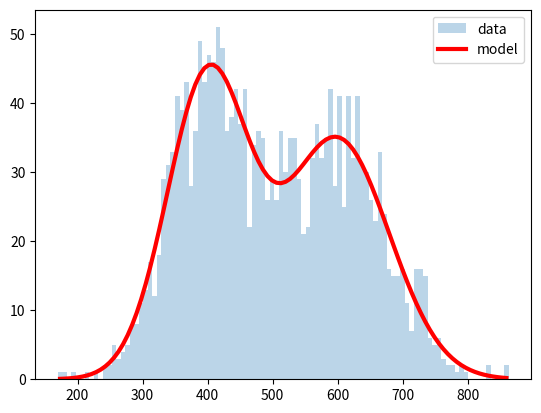

Reproduce this figure in Python.
import numpy
import pylab
from matplotlib import pyplot as plt
from scipy.optimize import curve_fit

"""
	https://stackoverflow.com/questions/35990467/fit-two-gaussians-to-a-histogram-from-one-set-of-data-python/35992526
"""

samplesP, samplesC = 1000, 1000
aP, aC = 200, 300      # the y coordinate for gaussian peak
muP, muC = 400, 600    # the x coordinate for gaussian peak
sigmaP, sigmaC = 60, 80
maxval = 1000


def gauss(x, mu, sigma, A):
	return A * numpy.exp(-(x - mu) ** 2 / 2 / sigma ** 2)

def bimodal(x, mu1, sigma1, A1, mu2, sigma2, A2):
	return gauss(x, mu1, sigma1, A1) + gauss(x, mu2, sigma2, A2)


def mine():
	pdfs = numpy.random.randn(samples, 2)
	pdfs[:, 0] *= sigmaP + muP
	pdfs[:, 1] *= sigmaC + muC
	# pdfC = numpy.random.randn(samples, ) * sigmaC + muC
	pdfs = numpy.uint16(numpy.clip(pdfs, 0, maxval))

	#for pdf in [pdfP, pdfC]:
	#	pdf = numpy.clip(pdf, 0, maxval)
	#	pdf = numpy.uint16(pdf)

	plt.plot(pdfs)
	plt.show()


def mine_ok():
	data = pylab.concatenate((pylab.normal(muP, sigmaP, samplesP), pylab.normal(muC, sigmaC, samplesC)))
	y, x, _ = pylab.hist(data, 100, alpha=.3, label='data')

	# x = x[1:]
	x = (x[1:] + x[:-1]) / 2 # for len(x)==len(y)  # TODO what?

	expected = (muP, sigmaP, aP, muC, sigmaC, aC)

	params, cov = curve_fit(bimodal, x, y, expected)
	sigma = numpy.sqrt(numpy.diag(cov))
	plt.plot(x, bimodal(x, *params), color='red', lw=3, label='model')
	plt.legend()
	print('params: ', end='')
	print(params)
	print('sigma: ', end='')
	print(sigma)


def other():
	data = pylab.concatenate((pylab.normal(1, .2, 5000), pylab.normal(2, .2, 2500)))
	y, x, _ = pylab.hist(data, 100, alpha=.3, label='data')

	# x = x[1:]
	x = (x[1:] + x[:-1]) / 2 # for len(x)==len(y)  # TODO what?

	expected = (1, .2, 250, 2, .2, 125)
	params, cov = curve_fit(bimodal, x, y, expected)
	sigma = numpy.sqrt(numpy.diag(cov))
	plt.plot(x, bimodal(x, *params), color='red', lw=3, label='model')
	plt.legend()
	print(params, '\n', sigma)


# other()
mine_ok()
plt.show()
